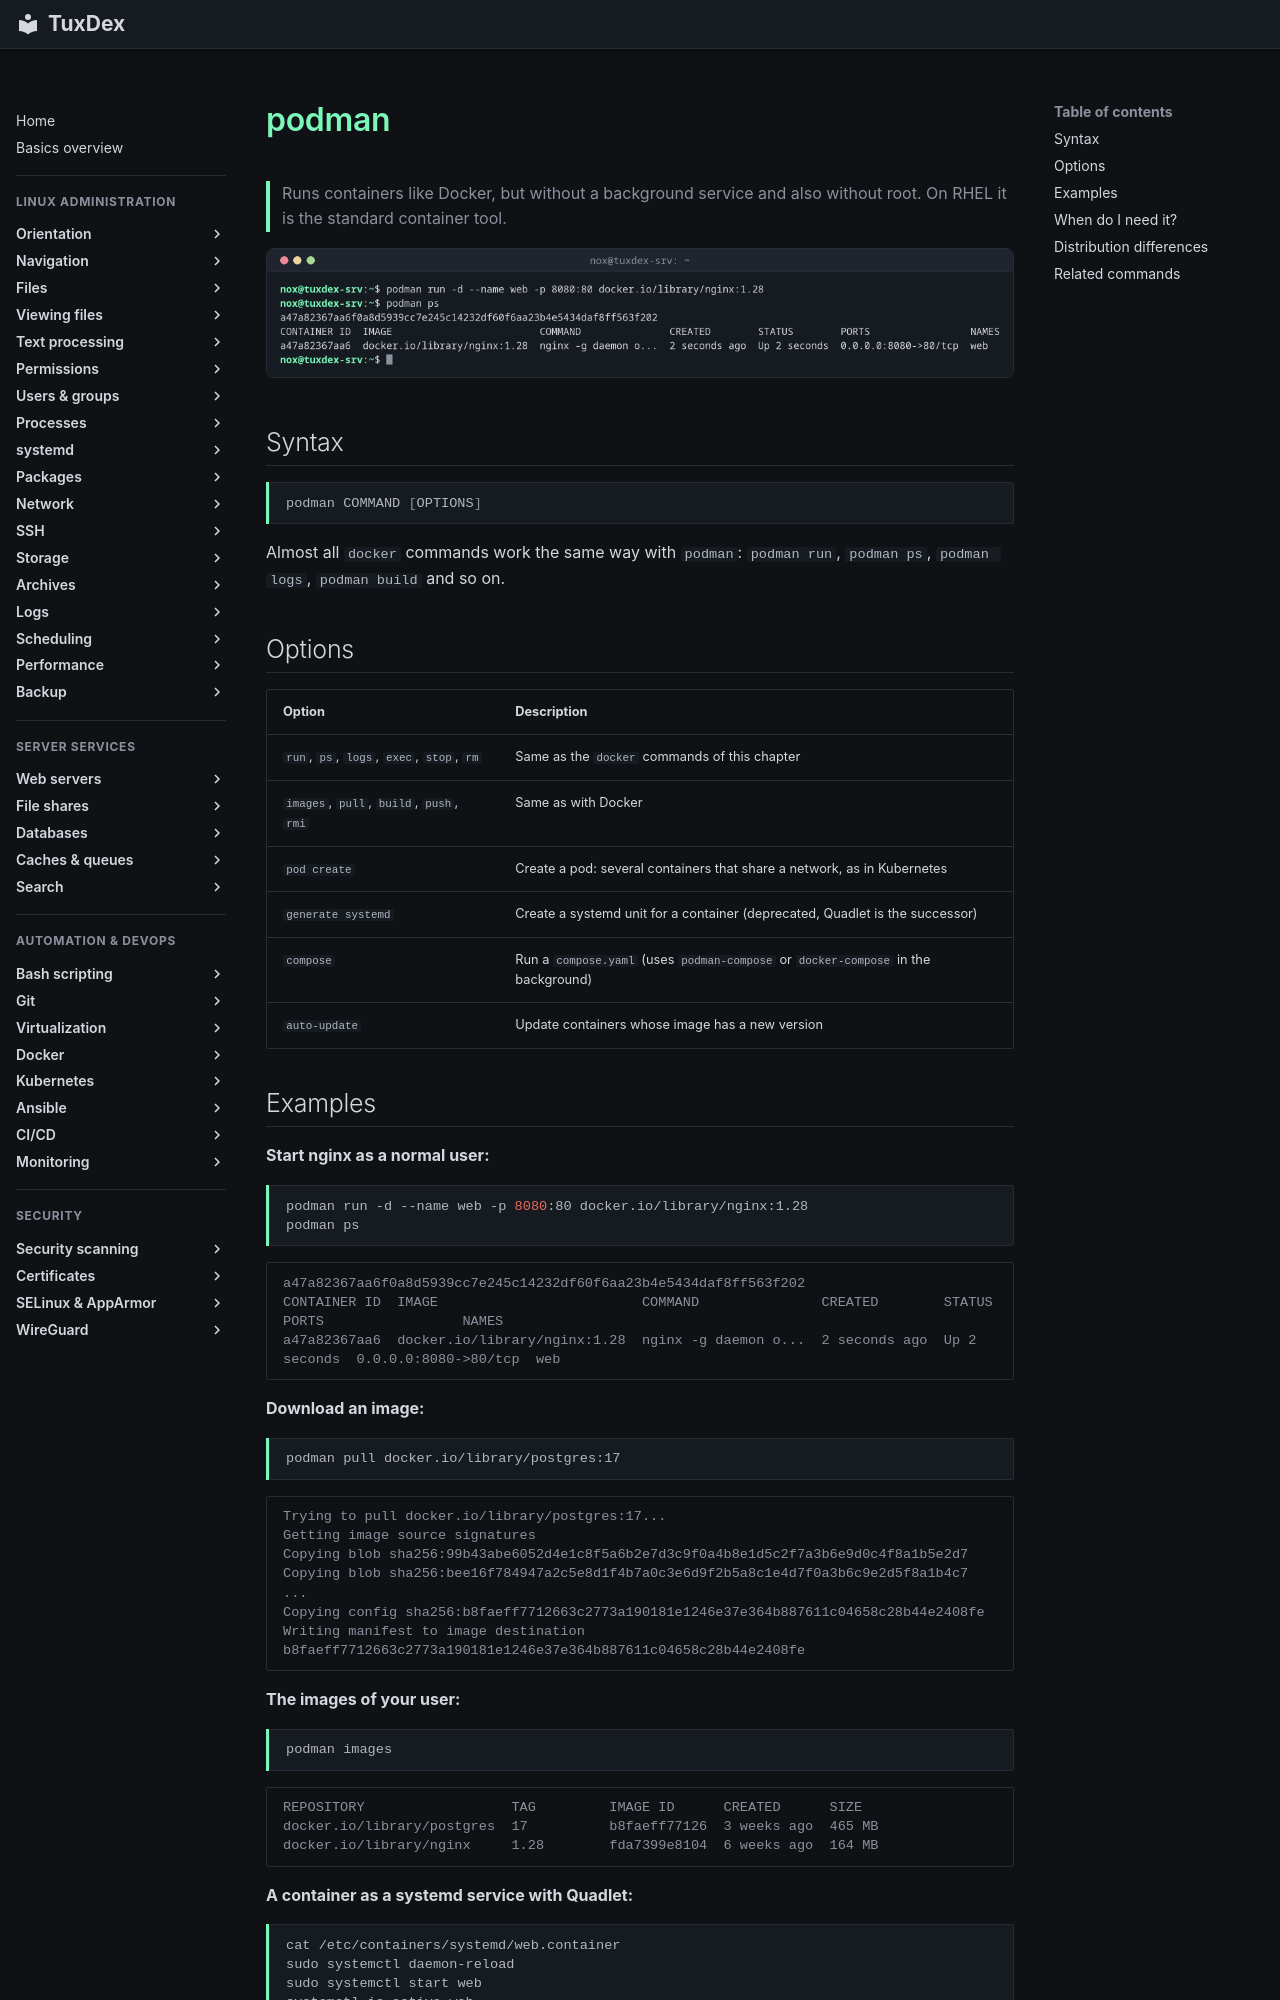

repository: Noxisan/tuxcodex · page: 19-docker/podman.en/index.html · generator: mkdocs

# podman

> Runs containers like Docker, but without a background service and also without root. On RHEL it is the standard container tool.

![podman output](../assets/screenshots/19-docker/podman.png)

## Syntax

```bash
podman COMMAND [OPTIONS]
```

Almost all `docker` commands work the same way with `podman`: `podman run`, `podman ps`, `podman logs`, `podman build` and so on.

## Options

| Option | Description |
|--------|-------------|
| `run`, `ps`, `logs`, `exec`, `stop`, `rm` | Same as the `docker` commands of this chapter |
| `images`, `pull`, `build`, `push`, `rmi` | Same as with Docker |
| `pod create` | Create a pod: several containers that share a network, as in Kubernetes |
| `generate systemd` | Create a systemd unit for a container (deprecated, Quadlet is the successor) |
| `compose` | Run a `compose.yaml` (uses `podman-compose` or `docker-compose` in the background) |
| `auto-update` | Update containers whose image has a new version |
